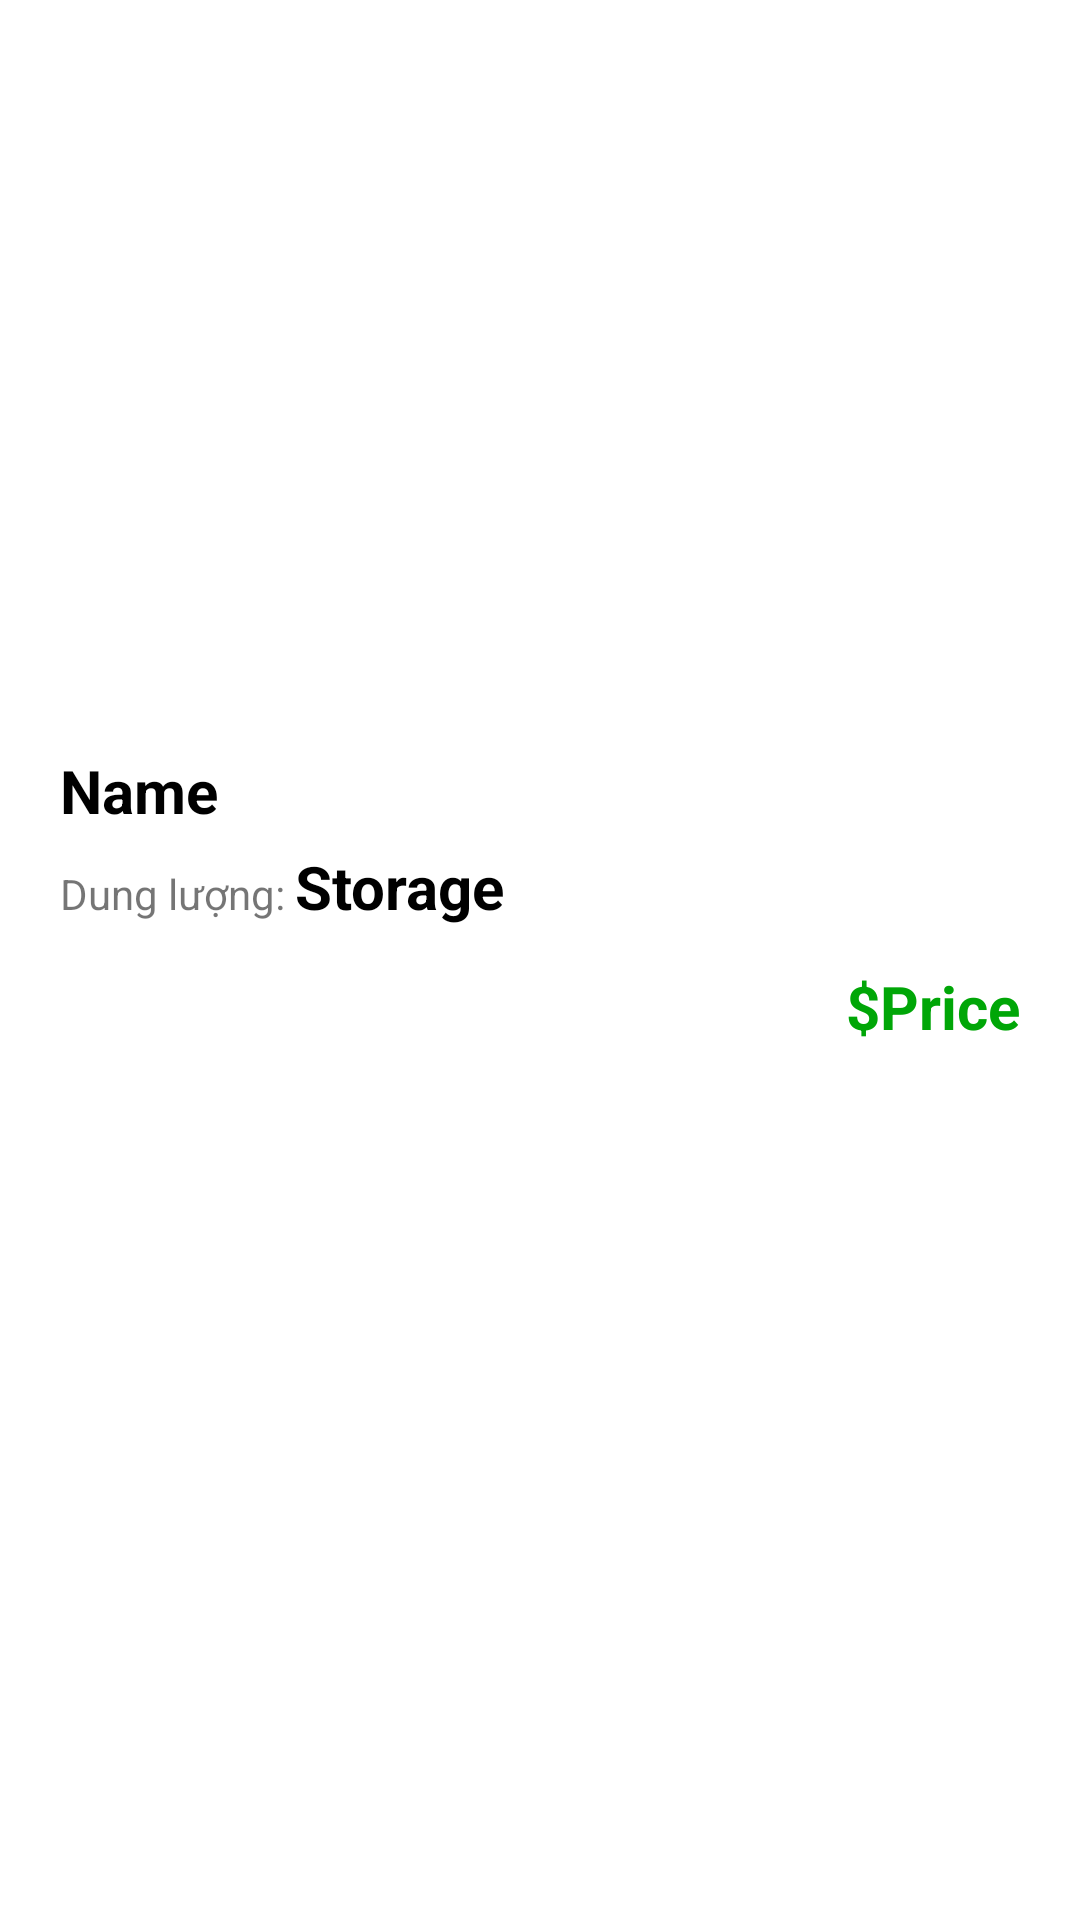

The Android layout XML behind this screen, and the referenced resources:
<!-- AndroidManifest.xml: application theme Theme.Androidappshop -->
<!-- res/layout/custom_layout_grib_product_detail.xml -->
<?xml version="1.0" encoding="utf-8"?>
<LinearLayout xmlns:android="http://schemas.android.com/apk/res/android"
    xmlns:app="http://schemas.android.com/apk/res-auto"
    xmlns:tools="http://schemas.android.com/tools"
    android:layout_width="match_parent"
    android:layout_height="match_parent"
    android:horizontalSpacing="8dp"
    android:verticalSpacing="8dp"
    android:elevation="8dp"
    android:paddingTop="20dp"
    android:paddingBottom="20dp"
    android:background="@color/white"
    >

    <LinearLayout
        android:layout_width="match_parent"
        android:layout_height="match_parent"
        android:orientation="vertical"
        android:layout_marginLeft="20dp"
        android:layout_marginRight="20dp"
        >
        <LinearLayout
            android:layout_width="match_parent"
            android:layout_height="200dp"
            android:orientation="vertical"
            >
            <ImageView
                android:id="@+id/imgProduct"
                android:layout_width="match_parent"
                android:layout_height="200dp"
                tools:srcCompat="@tools:sample/avatars" />
        </LinearLayout>



        <TextView
            android:id="@+id/nameProduct"
            android:layout_width="match_parent"
            android:layout_height="wrap_content"
            android:text="Name"
            android:layout_marginTop="30dp"
            android:textColor="@color/black"
            android:textSize="20dp"
            android:textStyle="bold"
            />

        <LinearLayout
            android:layout_width="match_parent"
            android:layout_height="30dp"
            android:orientation="horizontal"
            android:layout_marginTop="5dp"
            android:layout_marginBottom="5dp">

            <TextView
                android:id="@+id/textView5"
                android:layout_width="wrap_content"
                android:layout_height="wrap_content"
                android:text="Dung lượng: " />

            <TextView
                android:id="@+id/storageProduct"
                android:layout_width="match_parent"
                android:layout_height="wrap_content"
                android:text="Storage"
                android:textSize="20dp"
                android:textStyle="bold"
                android:textColor="@color/black" />
        </LinearLayout>

        <LinearLayout
            android:layout_width="match_parent"
            android:layout_height="wrap_content"
            android:orientation="horizontal"
            android:layout_gravity="right"
            android:gravity="right">
            <TextView
                android:id="@+id/tv1"
                android:layout_width="wrap_content"
                android:layout_height="wrap_content"
                android:text="$"
                android:layout_marginTop="5dp"
                android:textColor="#00A607"
                android:textSize="20dp"
                android:textStyle="bold"
                android:gravity="right"
                />
            <TextView
                android:id="@+id/priceProduct"
                android:layout_width="wrap_content"
                android:layout_height="wrap_content"
                android:text="Price"
                android:layout_marginTop="5dp"
                android:textColor="#00A607"
                android:textSize="20dp"
                android:textStyle="bold"
                android:gravity="right"
                />
        </LinearLayout>
    </LinearLayout>
</LinearLayout>
<!-- resources referenced by this layout -->
<resources>
  <style name="Theme.Androidappshop" parent="Theme.MaterialComponents.DayNight.DarkActionBar">
          
          <item name="colorPrimary">@color/purple_500</item>
          <item name="colorPrimaryVariant">@color/purple_700</item>
          <item name="colorOnPrimary">@color/white</item>
          
          <item name="colorSecondary">@color/teal_200</item>
          <item name="colorSecondaryVariant">@color/teal_700</item>
          <item name="colorOnSecondary">@color/black</item>
          
          <item name="android:statusBarColor">?attr/colorPrimaryVariant</item>
          
      </style>
  <!-- not gathered from this repository: default colours our renderer supplied (Android Studio template values) -->
  <color name="purple_500">#FF6200EE</color>
  <color name="purple_700">#FF3700B3</color>
  <color name="teal_200">#FF03DAC5</color>
  <color name="teal_700">#FF018786</color>
  <color name="black">#FF000000</color>
  <color name="white">#FFFFFFFF</color>
</resources>
